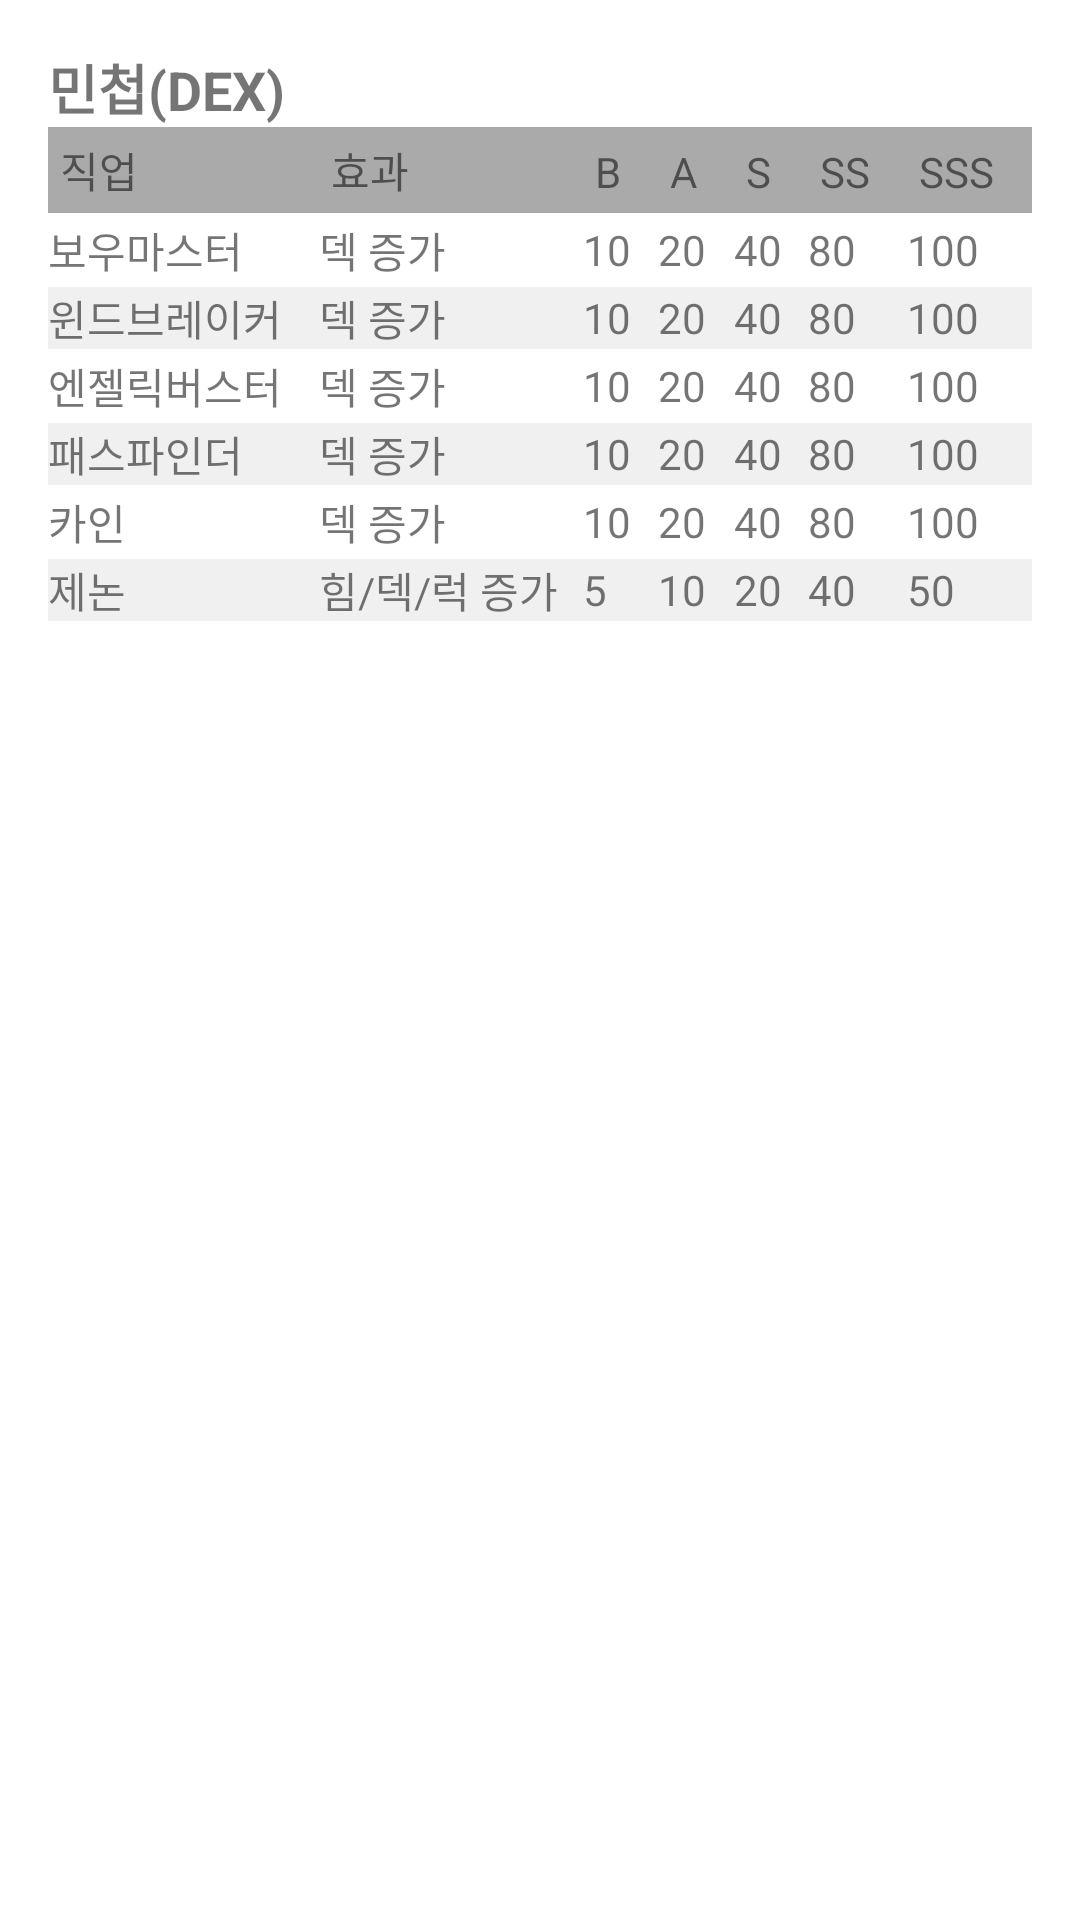

This screen was rendered from an Android layout file. Write that file and the resources it references.
<!-- AndroidManifest.xml: application theme Theme.RebootBook -->
<!-- res/layout/dex_union.xml -->
<?xml version="1.0" encoding="utf-8"?>
<LinearLayout xmlns:android="http://schemas.android.com/apk/res/android"
    android:layout_width="match_parent"
    android:layout_height="wrap_content"
    android:orientation="vertical"
    android:padding="16dp">

    <TextView
        android:layout_width="wrap_content"
        android:layout_height="wrap_content"
        android:text="민첩(DEX)"
        android:textSize="18sp"
        android:textStyle="bold" />

    <TableLayout
        android:layout_width="match_parent"
        android:layout_height="wrap_content"
        android:stretchColumns="*">

        
        <TableRow
            android:layout_width="match_parent"
            android:layout_height="wrap_content"
            android:background="@android:color/darker_gray">

            <TextView
                android:layout_width="wrap_content"
                android:layout_height="wrap_content"
                android:padding="4dp"
                android:text="직업" />

            <TextView
                android:layout_width="wrap_content"
                android:layout_height="wrap_content"
                android:padding="4dp"
                android:layout_marginLeft="4dp"
                android:text="효과" />

            <TextView
                android:layout_width="wrap_content"
                android:layout_height="wrap_content"
                android:padding="4dp"
                android:text="B" />

            <TextView
                android:layout_width="wrap_content"
                android:layout_height="wrap_content"
                android:padding="4dp"
                android:text="A" />

            <TextView
                android:layout_width="wrap_content"
                android:layout_height="wrap_content"
                android:padding="4dp"
                android:text="S" />

            <TextView
                android:layout_width="wrap_content"
                android:layout_height="wrap_content"
                android:padding="4dp"
                android:text="SS" />

            <TextView
                android:layout_width="wrap_content"
                android:layout_height="wrap_content"
                android:padding="4dp"
                android:text="SSS" />
        </TableRow>

        
        <TableRow
            android:layout_width="match_parent"
            android:layout_height="wrap_content"
            android:layout_marginTop="2sp"
            android:gravity="center_vertical">

            <TextView
                android:layout_width="wrap_content"
                android:layout_height="wrap_content"
                android:text="보우마스터" />

            <TextView
                android:layout_width="wrap_content"
                android:layout_height="wrap_content"
                android:layout_marginLeft="4dp"
                android:text="덱 증가" />

            <TextView
                android:layout_width="wrap_content"
                android:layout_height="wrap_content"
                android:text="10" />

            <TextView
                android:layout_width="wrap_content"
                android:layout_height="wrap_content"
                android:text="20" />

            <TextView
                android:layout_width="wrap_content"
                android:layout_height="wrap_content"
                android:text="40" />

            <TextView
                android:layout_width="wrap_content"
                android:layout_height="wrap_content"
                android:text="80" />

            <TextView
                android:layout_width="wrap_content"
                android:layout_height="wrap_content"
                android:text="100" />
        </TableRow>

        
        <TableRow
            android:layout_width="match_parent"
            android:layout_height="wrap_content"
            android:layout_marginTop="2sp"
            android:background="#F0F0F0"
            android:gravity="center_vertical">

            <TextView
                android:layout_width="wrap_content"
                android:layout_height="wrap_content"
                android:text="윈드브레이커" />

            <TextView
                android:layout_width="wrap_content"
                android:layout_height="wrap_content"
                android:layout_marginLeft="4dp"
                android:text="덱 증가" />

            <TextView
                android:layout_width="wrap_content"
                android:layout_height="wrap_content"
                android:text="10" />

            <TextView
                android:layout_width="wrap_content"
                android:layout_height="wrap_content"
                android:text="20" />

            <TextView
                android:layout_width="wrap_content"
                android:layout_height="wrap_content"
                android:text="40" />

            <TextView
                android:layout_width="wrap_content"
                android:layout_height="wrap_content"
                android:text="80" />

            <TextView
                android:layout_width="wrap_content"
                android:layout_height="wrap_content"
                android:text="100" />
        </TableRow>

        
        <TableRow
            android:layout_width="match_parent"
            android:layout_height="wrap_content"
            android:layout_marginTop="2sp"
            android:gravity="center_vertical">

            <TextView
                android:layout_width="wrap_content"
                android:layout_height="wrap_content"
                android:text="엔젤릭버스터" />

            <TextView
                android:layout_width="wrap_content"
                android:layout_height="wrap_content"
                android:layout_marginLeft="4dp"
                android:text="덱 증가" />

            <TextView
                android:layout_width="wrap_content"
                android:layout_height="wrap_content"
                android:text="10" />

            <TextView
                android:layout_width="wrap_content"
                android:layout_height="wrap_content"
                android:text="20" />

            <TextView
                android:layout_width="wrap_content"
                android:layout_height="wrap_content"
                android:text="40" />

            <TextView
                android:layout_width="wrap_content"
                android:layout_height="wrap_content"
                android:text="80" />

            <TextView
                android:layout_width="wrap_content"
                android:layout_height="wrap_content"
                android:text="100" />
        </TableRow>

        
        <TableRow
            android:layout_width="match_parent"
            android:layout_height="wrap_content"
            android:layout_marginTop="2sp"
            android:background="#F0F0F0"
            android:gravity="center_vertical">

            <TextView
                android:layout_width="wrap_content"
                android:layout_height="wrap_content"
                android:text="패스파인더" />

            <TextView
                android:layout_width="wrap_content"
                android:layout_height="wrap_content"
                android:layout_marginLeft="4dp"
                android:text="덱 증가" />

            <TextView
                android:layout_width="wrap_content"
                android:layout_height="wrap_content"
                android:text="10" />

            <TextView
                android:layout_width="wrap_content"
                android:layout_height="wrap_content"
                android:text="20" />

            <TextView
                android:layout_width="wrap_content"
                android:layout_height="wrap_content"
                android:text="40" />

            <TextView
                android:layout_width="wrap_content"
                android:layout_height="wrap_content"
                android:text="80" />

            <TextView
                android:layout_width="wrap_content"
                android:layout_height="wrap_content"
                android:text="100" />
        </TableRow>

        
        <TableRow
            android:layout_width="match_parent"
            android:layout_height="wrap_content"
            android:layout_marginTop="2sp"
            android:gravity="center_vertical">

            <TextView
                android:layout_width="wrap_content"
                android:layout_height="wrap_content"
                android:text="카인" />

            <TextView
                android:layout_width="wrap_content"
                android:layout_height="wrap_content"
                android:layout_marginLeft="4dp"
                android:text="덱 증가" />

            <TextView
                android:layout_width="wrap_content"
                android:layout_height="wrap_content"
                android:text="10" />

            <TextView
                android:layout_width="wrap_content"
                android:layout_height="wrap_content"
                android:text="20" />

            <TextView
                android:layout_width="wrap_content"
                android:layout_height="wrap_content"
                android:text="40" />

            <TextView
                android:layout_width="wrap_content"
                android:layout_height="wrap_content"
                android:text="80" />

            <TextView
                android:layout_width="wrap_content"
                android:layout_height="wrap_content"
                android:text="100" />
        </TableRow>

        
        <TableRow
            android:layout_width="match_parent"
            android:layout_height="wrap_content"
            android:layout_marginTop="2sp"
            android:background="#F0F0F0"
            android:gravity="center_vertical">

            <TextView
                android:layout_width="wrap_content"
                android:layout_height="wrap_content"
                android:text="제논" />

            <TextView
                android:layout_width="wrap_content"
                android:layout_height="wrap_content"
                android:layout_marginLeft="4dp"
                android:text="힘/덱/럭 증가" />

            <TextView
                android:layout_width="wrap_content"
                android:layout_height="wrap_content"
                android:text="5" />

            <TextView
                android:layout_width="wrap_content"
                android:layout_height="wrap_content"
                android:text="10" />

            <TextView
                android:layout_width="wrap_content"
                android:layout_height="wrap_content"
                android:text="20" />

            <TextView
                android:layout_width="wrap_content"
                android:layout_height="wrap_content"
                android:text="40" />

            <TextView
                android:layout_width="wrap_content"
                android:layout_height="wrap_content"
                android:text="50" />
        </TableRow>

    </TableLayout>
</LinearLayout>
<!-- resources referenced by this layout -->
<resources>
  <style name="Theme.RebootBook" parent="Theme.MaterialComponents.DayNight.DarkActionBar">
          
          <item name="colorPrimary">@color/colorPrimary</item>
          <item name="colorPrimaryVariant">@color/colorPrimaryVariant</item>
          <item name="colorOnPrimary">@color/white</item>
          <item name="background">@drawable/bg_gradient</item>
          
          <item name="colorSecondary">@color/teal_200</item>
          <item name="colorSecondaryVariant">@color/teal_700</item>
          <item name="colorOnSecondary">@color/black</item>
          
          <item name="android:statusBarColor">?attr/colorPrimaryVariant</item>
          
          <item name="fontFamily">@font/maple_light</item>
      </style>
  <color name="colorPrimary">#ECE5F4</color>
  <color name="colorPrimaryVariant">#ECE5F4</color>
  <color name="white">#FFFFFFFF</color>
  <color name="teal_200">#FF03DAC5</color>
  <color name="teal_700">#FF018786</color>
  <color name="black">#FF000000</color>
</resources>
